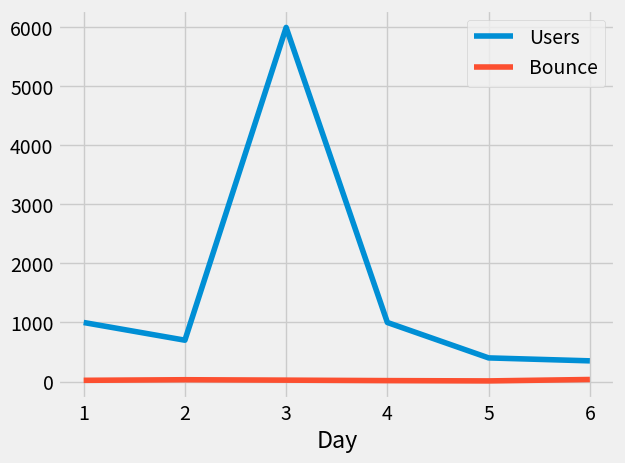

This figure's Python source:
import pandas as pd
import matplotlib.pyplot as plt
from matplotlib import style
style.use("fivethirtyeight")

web_data = {"Day":[1,2,3,4,5,6], "Visitors":[1000,700,6000,1000,400,350], "Bounce":[20,30,23,15,10,34]}
df = pd.DataFrame(web_data)
print(df)
print(df.head(2)) # Slicing
print(df.tail(3))
################
df1 = pd.DataFrame({"HPI":[80,90,70,60],"Int_Rate":[2,1,2,3], "IND_GDP":[50,45,45,67]},
                   index = [2001, 2002, 2003, 2004])
df2 = pd.DataFrame({"HPI":[80,90,70,60],"Int_Rate":[2,1,2,3], "IND_GDP":[50,45,45,67]},
                   index = [2005, 2006, 2007, 2008])
#merge = pd.merge(df1, df2)
merge = pd.merge(df1, df2, on = "HPI") # merge 2 dataframe
print(merge)
print("Concat")
Concat = pd.concat([df1,df2])
################
df1 = pd.DataFrame({"HPI":[80,90,70,60],"Int_Rate":[2,1,2,3], "IND_GDP":[50,45,45,67]},
                   index = [2001, 2002, 2004, 2007])
df2 = pd.DataFrame({"Age":[80,90,70,60],"RF_Rate":[2,1,2,3], "World_GDP":[50,45,45,67]},
                   index = [2001, 2002, 2013, 2005])

joined = df1.join(df2)
print(joined)
####################
web_data = {"Day":[1,2,3,4,5,6], "Visitors":[1000,700,6000,1000,400,350], "Bounce":[20,30,23,15,10,34]}
df = pd.DataFrame(web_data)
df = df.rename(columns={"Visitors":"Users"})
df.set_index("Day", inplace = True)
df.plot()
print(df)
plt.show()

